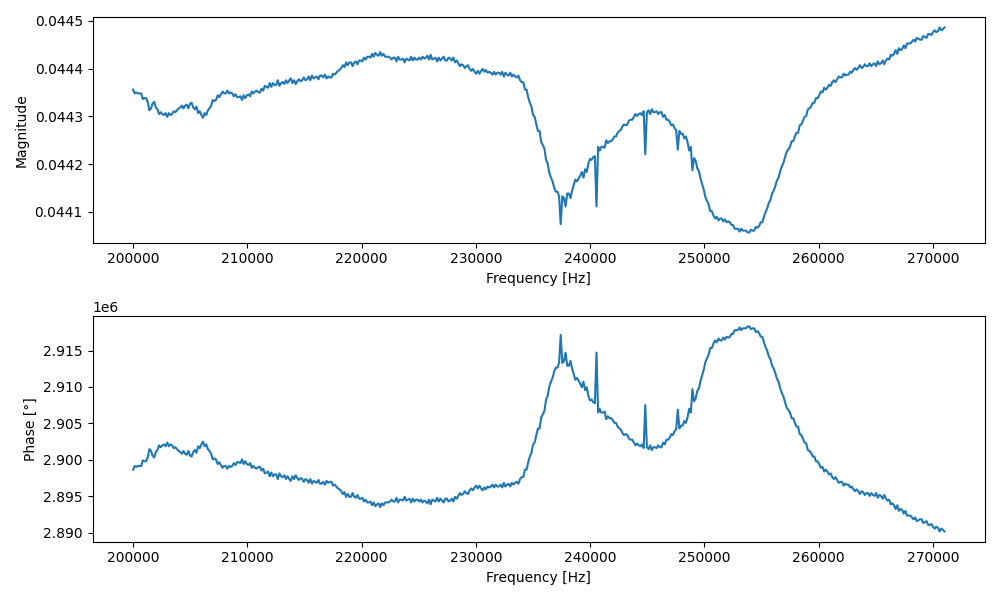

The file beside this chart, header and first rows:
Frequency [Hz], Magnitude, Phase [°]
200000, 0.04436, 2898643
200142, 0.04435, 2899157
200284, 0.04435, 2899029
200426, 0.04435, 2899157
200569, 0.04435, 2899157
200711, 0.04435, 2899157
200853, 0.04434, 2899929
200996, 0.04434, 2899800
201138, 0.04434, 2899800
201280, 0.04433, 2900314
201423, 0.04431, 2901471
201565, 0.04432, 2901214
201707, 0.04433, 2900571
201849, 0.04433, 2900314
201992, 0.04432, 2901086
202134, 0.04431, 2901343
202276, 0.0443, 2901986
202419, 0.04431, 2901729
202561, 0.0443, 2901986
202703, 0.0443, 2902114
202846, 0.04431, 2901857
202988, 0.0443, 2902371
203130, 0.04431, 2901857
203272, 0.0443, 2902114
203415, 0.0443, 2901986
203557, 0.04431, 2901600
203699, 0.04431, 2901729
203842, 0.04431, 2901471
203984, 0.04432, 2901214
204126, 0.04432, 2901086
204269, 0.04432, 2900829
204411, 0.04432, 2901214
204553, 0.04432, 2900829
204695, 0.04432, 2900700
204838, 0.04432, 2901214
204980, 0.04433, 2900571
205122, 0.04433, 2900443
205265, 0.04432, 2901086
205407, 0.04431, 2901343
205549, 0.04432, 2900957
205692, 0.04431, 2901857
205834, 0.04431, 2901600
205976, 0.0443, 2902114
206118, 0.0443, 2902500
206261, 0.04431, 2901857
206403, 0.0443, 2902114
206545, 0.04431, 2901471
206688, 0.04432, 2901214
206830, 0.04432, 2900829
206972, 0.04433, 2900057
207115, 0.04433, 2900186
207257, 0.04433, 2900057
207399, 0.04434, 2899414
207541, 0.04434, 2899671
207684, 0.04435, 2899286
207826, 0.04435, 2898900
207968, 0.04435, 2899157
208111, 0.04435, 2899157
208253, 0.04435, 2898771
208395, 0.04435, 2899157
... 440 more rows
